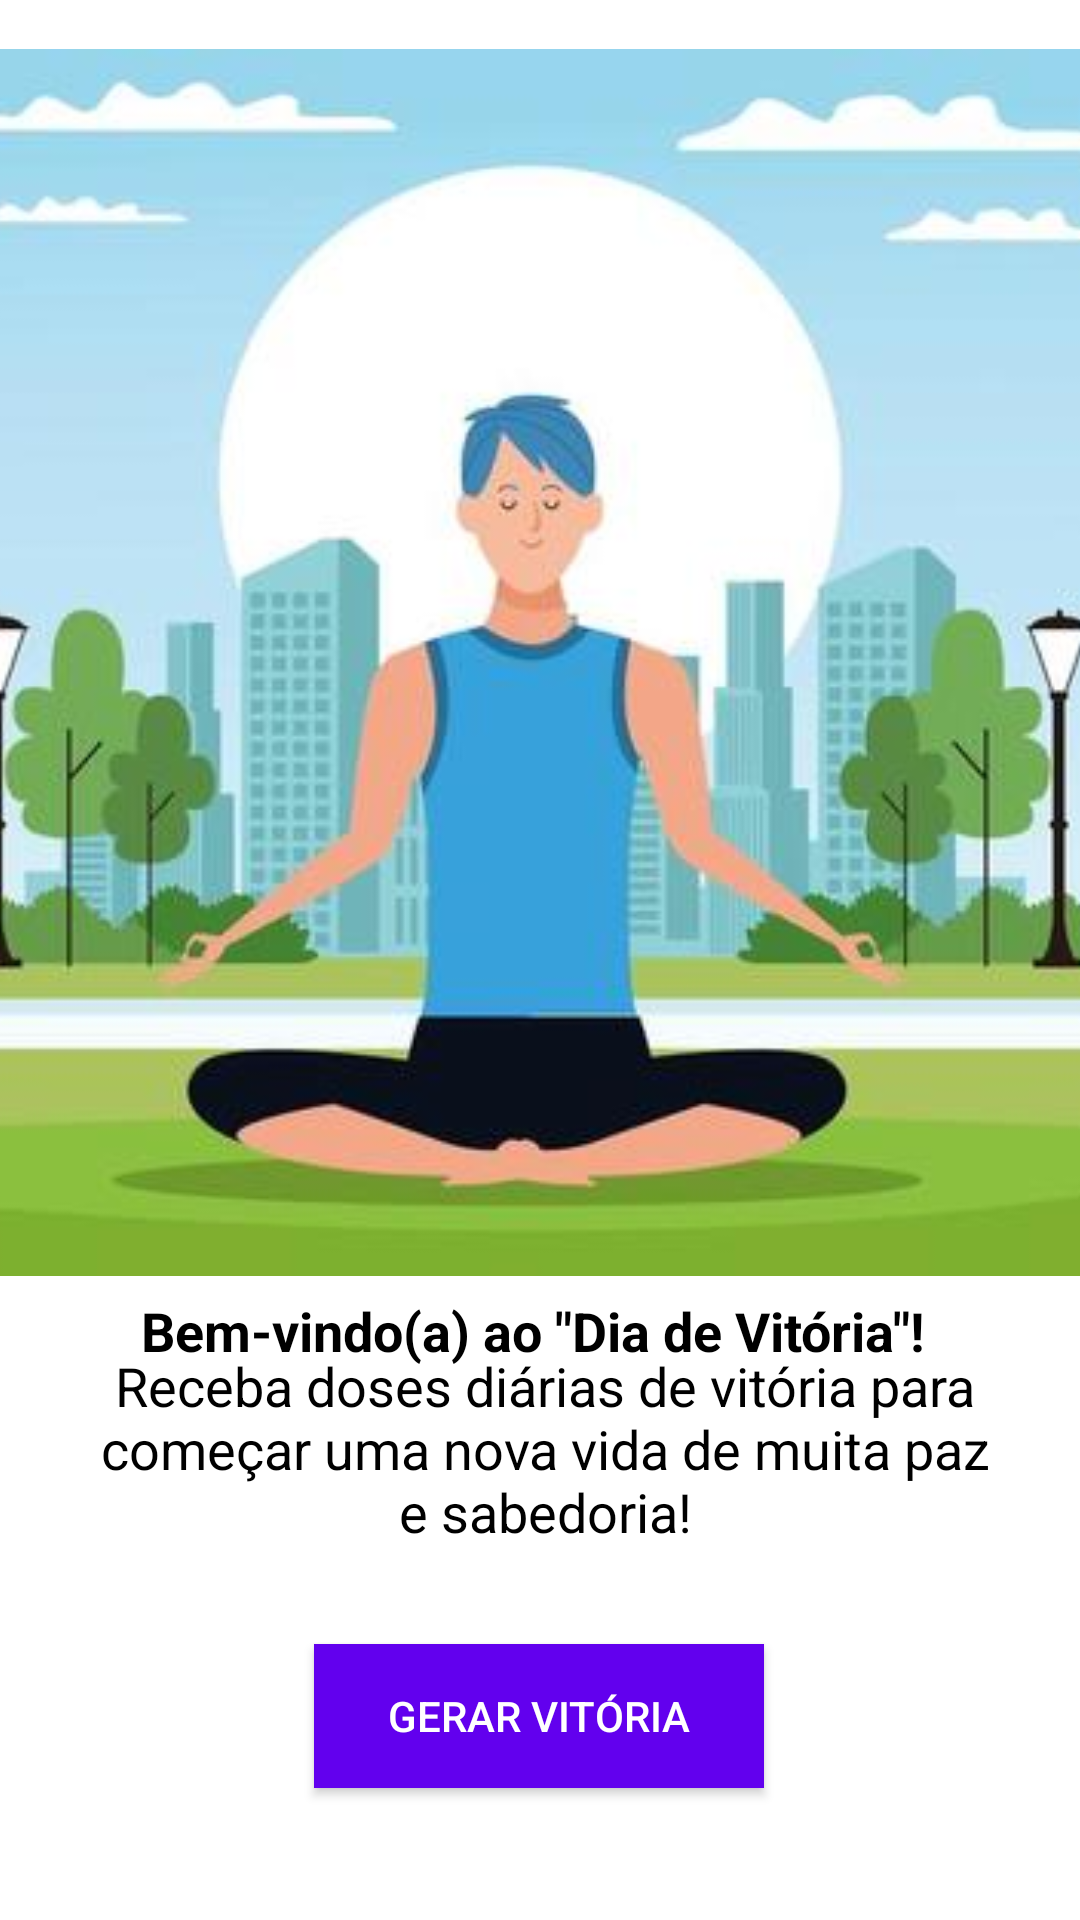

Produce the Android XML layout that renders to this screen, including the resource entries it uses.
<!-- AndroidManifest.xml: application theme Theme.AppCompat.NoActionBar -->
<!-- res/layout/boasvindas.xml -->
<?xml version="1.0" encoding="utf-8"?>
<androidx.constraintlayout.widget.ConstraintLayout xmlns:android="http://schemas.android.com/apk/res/android"
    xmlns:app="http://schemas.android.com/apk/res-auto"
    xmlns:tools="http://schemas.android.com/tools"
    android:layout_width="match_parent"
    android:layout_height="match_parent"
    android:background="@color/white"
    tools:context=".TelaInicial">

    <ImageView
        android:id="@+id/imageView"
        android:layout_width="416dp"
        android:layout_height="421dp"
        android:layout_marginTop="32dp"
        android:src="@drawable/homemfeliz"
        app:layout_constraintBottom_toTopOf="@+id/textView"
        app:layout_constraintEnd_toEndOf="parent"
        app:layout_constraintHorizontal_bias="0.6"
        app:layout_constraintStart_toStartOf="parent"
        app:layout_constraintTop_toTopOf="parent"
        app:srcCompat="@drawable/mulher_relaxando"
        tools:srcCompat="@drawable/mulher_relaxando" />

    <TextView
        android:id="@+id/textView"
        android:layout_width="wrap_content"
        android:layout_height="wrap_content"
        android:layout_marginEnd="11dp"
        android:layout_marginRight="11dp"
        android:layout_marginBottom="16dp"
        android:text='Bem-vindo(a) ao "Dia de Vitória"!'
        android:textColor="@color/black"
        android:textSize="18sp"
        android:textStyle="bold"
        app:layout_constraintBottom_toTopOf="@+id/textView2"
        app:layout_constraintEnd_toEndOf="parent"
        app:layout_constraintHorizontal_bias="0.54"
        app:layout_constraintStart_toStartOf="parent"
        app:layout_constraintTop_toBottomOf="@+id/imageView" />

    <TextView
        android:id="@+id/textView2"
        android:layout_width="300dp"
        android:layout_height="wrap_content"
        android:layout_marginStart="64dp"
        android:layout_marginLeft="64dp"
        android:layout_marginEnd="64dp"
        android:layout_marginRight="64dp"
        android:layout_marginBottom="124dp"
        android:gravity="center"
        android:text="Receba doses diárias de vitória para começar uma nova vida de muita paz e sabedoria!"
        android:textColor="@color/black"
        android:textSize="18sp"
        app:layout_constraintBottom_toBottomOf="parent"
        app:layout_constraintEnd_toEndOf="parent"
        app:layout_constraintHorizontal_bias="0.476"
        app:layout_constraintStart_toStartOf="parent" />

    <Button
        android:id="@+id/btnGerarVitoria"
        android:layout_width="150dp"
        android:layout_height="wrap_content"
        android:layout_marginStart="64dp"
        android:layout_marginLeft="64dp"
        android:layout_marginTop="32dp"
        android:layout_marginEnd="64dp"
        android:layout_marginRight="64dp"
        android:layout_marginBottom="32dp"
        android:background="@color/purple_500"
        android:text="Gerar Vitória"
        app:layout_constraintBottom_toBottomOf="parent"
        app:layout_constraintEnd_toEndOf="parent"
        app:layout_constraintHorizontal_bias="0.497"
        app:layout_constraintStart_toStartOf="parent"
        app:layout_constraintTop_toBottomOf="@+id/textView2"
        app:layout_constraintVertical_bias="0.0" />

</androidx.constraintlayout.widget.ConstraintLayout>
<!-- resources referenced by this layout -->
<resources>
  <!-- drawable homemfeliz: jpg bitmap (drawable, 17226 bytes) -->
  <!-- drawable mulher_relaxando: jpg bitmap (drawable, 34568 bytes) -->
  <!-- not gathered from this repository: default colours our renderer supplied (Android Studio template values) -->
  <color name="purple_500">#FF6200EE</color>
  <color name="black">#FF000000</color>
  <color name="white">#FFFFFFFF</color>
</resources>
